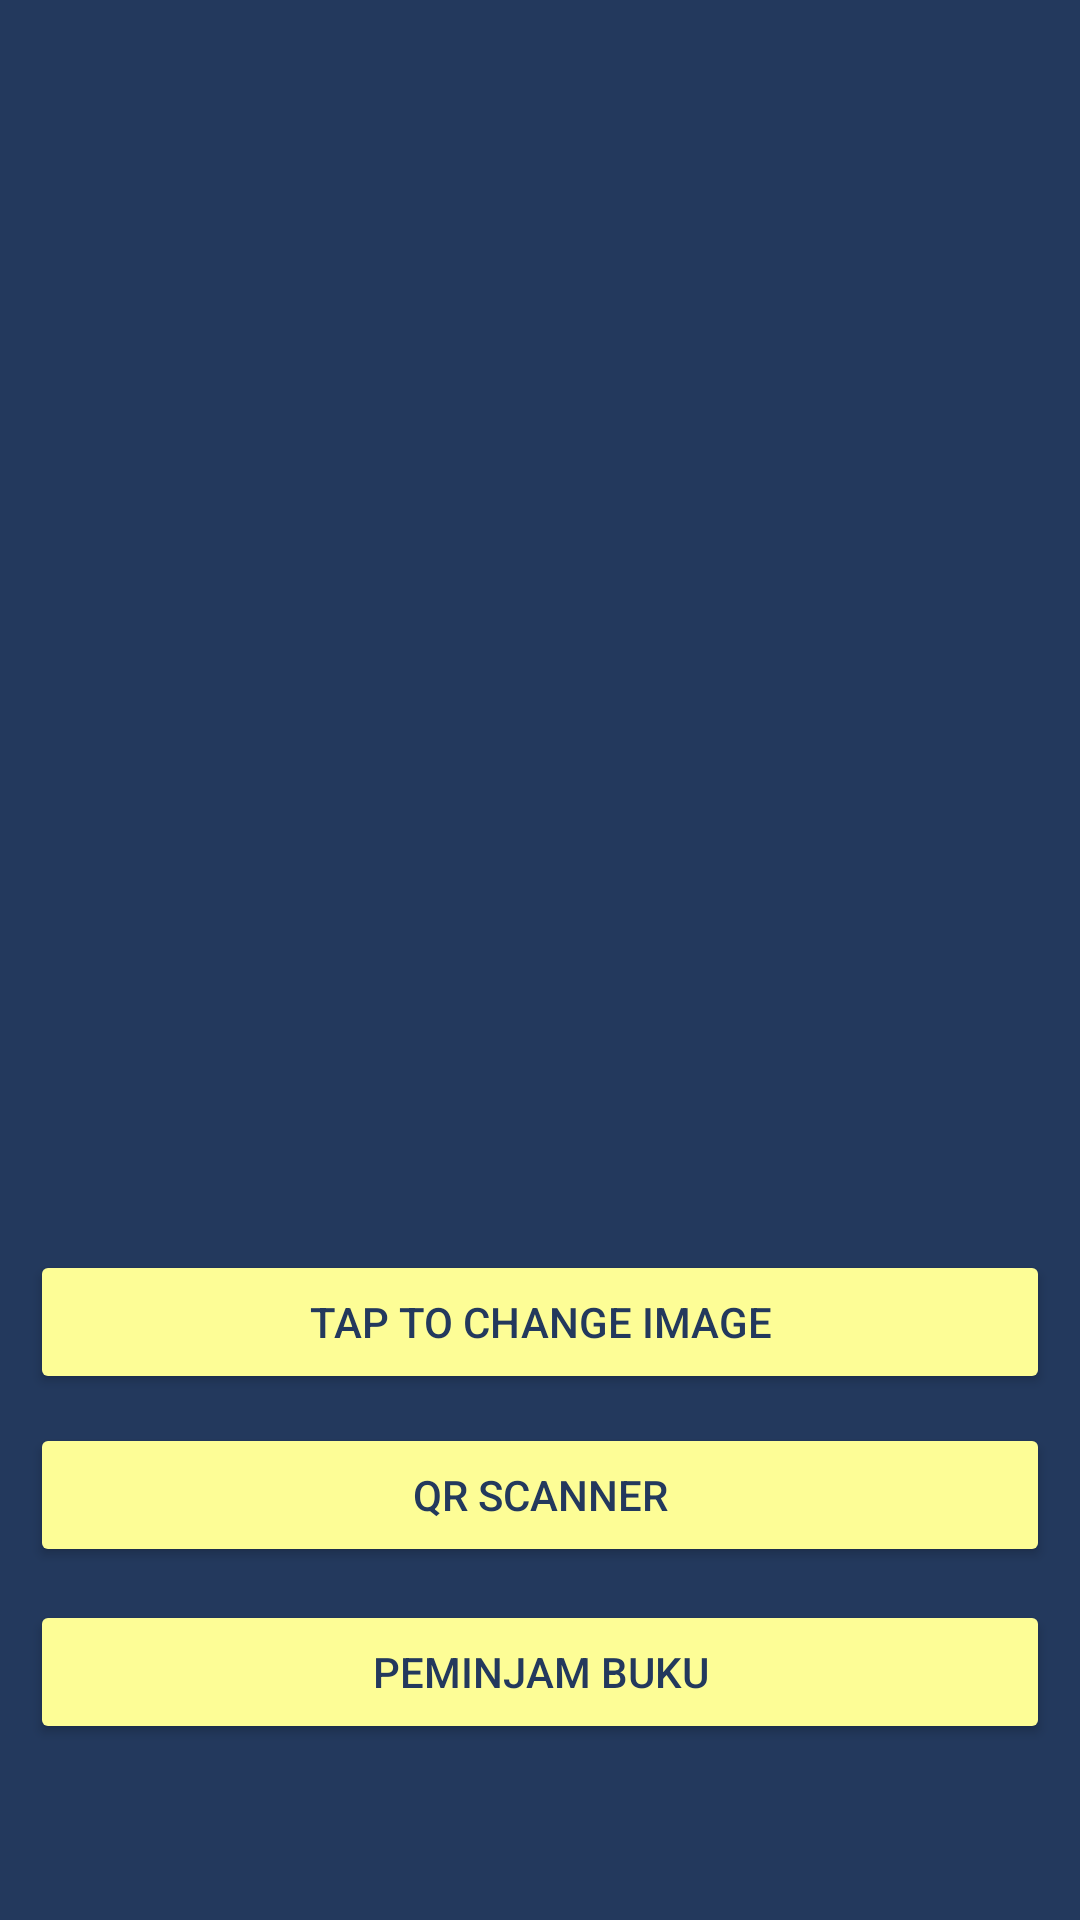

The Android layout XML behind this screen, and the referenced resources:
<!-- AndroidManifest.xml: application theme Theme.UGD3_Kelompok19 -->
<!-- res/layout/peminjam_fragment.xml -->
<?xml version="1.0" encoding="utf-8"?>
<androidx.constraintlayout.widget.ConstraintLayout
    xmlns:android="http://schemas.android.com/apk/res/android"
    xmlns:app="http://schemas.android.com/apk/res-auto"
    xmlns:tools="http://schemas.android.com/tools"
    android:layout_width="match_parent"
    android:layout_height="match_parent"
    android:background="@color/darkBlue"
    tools:context=".PeminjamFragment">

    <ImageView
        android:id="@+id/imageView3"
        android:layout_width="269dp"
        android:layout_height="238dp"
        android:layout_marginBottom="100dp"
        app:layout_constraintBottom_toTopOf="@+id/btnImage"
        app:layout_constraintEnd_toEndOf="parent"
        app:layout_constraintStart_toStartOf="parent"
        tools:src="@tools:sample/avatars" />

    <Button
        android:id="@+id/btnImage"
        android:layout_width="match_parent"
        android:layout_height="wrap_content"
        android:layout_margin="10dp"
        android:backgroundTint="@color/softYellow"
        android:text="Tap to change Image"
        android:textColor="@color/darkBlue"
        app:layout_constraintBottom_toBottomOf="parent"
        app:layout_constraintEnd_toEndOf="parent"
        app:layout_constraintHorizontal_bias="0.157"
        app:layout_constraintStart_toStartOf="parent"
        app:layout_constraintTop_toTopOf="parent"
        app:layout_constraintVertical_bias="0.711" />

    <Button
        android:id="@+id/btnQrScanner"
        android:layout_width="match_parent"
        android:layout_height="wrap_content"
        android:layout_margin="10dp"
        android:backgroundTint="@color/softYellow"
        android:text="QR SCANNER"
        android:textColor="@color/darkBlue"
        app:layout_constraintBottom_toBottomOf="parent"
        app:layout_constraintEnd_toEndOf="parent"
        app:layout_constraintTop_toBottomOf="@+id/btnImage"
        app:layout_constraintTop_toTopOf="parent"
        app:layout_constraintVertical_bias="0.812" />

    <Button
        android:id="@+id/btnAddPeminjam"
        android:layout_width="match_parent"
        android:layout_height="wrap_content"
        android:layout_margin="10dp"
        android:backgroundTint="@color/softYellow"
        android:text="Peminjam Buku"
        android:textColor="@color/darkBlue"
        app:layout_constraintBottom_toBottomOf="parent"
        app:layout_constraintEnd_toEndOf="parent"
        app:layout_constraintHorizontal_bias="0.157"
        app:layout_constraintStart_toStartOf="parent"
        app:layout_constraintTop_toTopOf="@id/btnQrScanner"
      />


</androidx.constraintlayout.widget.ConstraintLayout>
<!-- resources referenced by this layout -->
<resources>
  <color name="darkBlue">#23395d</color>
  <color name="softYellow">#FDFD96</color>
  <style name="Theme.UGD3_Kelompok19" parent="Theme.MaterialComponents.DayNight.NoActionBar">
          
          <item name="colorPrimary">@color/purple_500</item>
          <item name="colorPrimaryVariant">@color/purple_700</item>
          <item name="colorOnPrimary">@color/white</item>
          
          <item name="colorSecondary">@color/teal_200</item>
          <item name="colorSecondaryVariant">@color/teal_700</item>
          <item name="colorOnSecondary">@color/black</item>
          
          <item name="android:statusBarColor" tools:targetApi="l">?attr/colorPrimaryVariant</item>
          
      </style>
  <color name="purple_500">#FF6200EE</color>
  <color name="purple_700">#FF3700B3</color>
  <color name="white">#FFFFFFFF</color>
  <color name="teal_200">#FF03DAC5</color>
  <color name="teal_700">#FF018786</color>
  <color name="black">#FF000000</color>
</resources>
